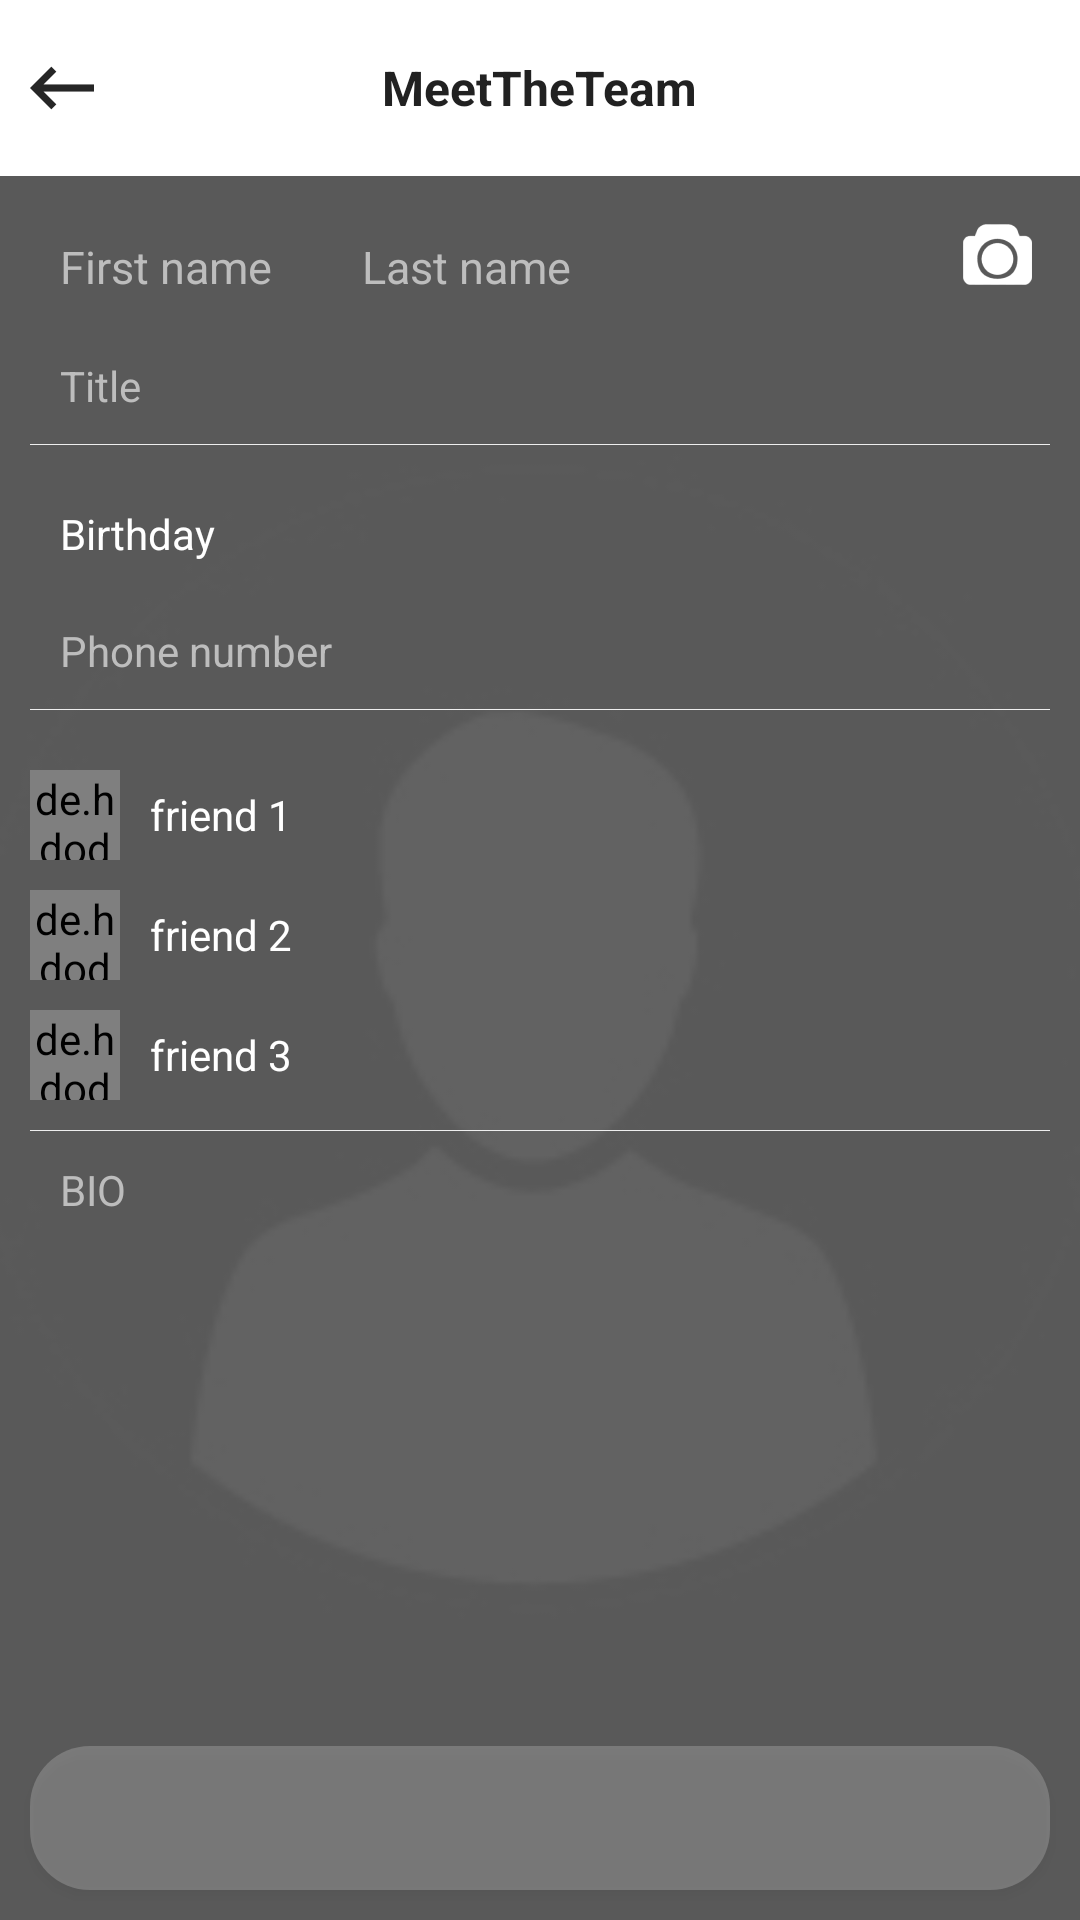

Android layout source for this screen:
<!-- AndroidManifest.xml: application theme AppTheme -->
<!-- res/layout/activity_details.xml -->
<?xml version="1.0" encoding="utf-8"?>

<LinearLayout xmlns:android="http://schemas.android.com/apk/res/android"
    android:layout_width="match_parent"
    android:layout_height="match_parent"
    android:background="@color/white"
    android:orientation="vertical">

    <RelativeLayout
        android:layout_width="match_parent"
        android:layout_height="wrap_content"
        android:gravity="center_vertical"
        android:orientation="horizontal"
        android:paddingBottom="12dp"
        android:paddingTop="12dp">

        <ImageView
            android:id="@+id/imv_back"
            android:layout_width="wrap_content"
            android:layout_height="wrap_content"
            android:padding="10dp"
            android:scaleType="centerCrop"
            android:src="@mipmap/ic_back" />

        <TextView
            android:layout_width="wrap_content"
            android:layout_height="wrap_content"
            android:layout_centerInParent="true"
            android:text="@string/app_name"
            android:textColor="@color/black"
            android:textSize="16sp"
            android:textStyle="bold" />

    </RelativeLayout>

    <FrameLayout
        android:layout_width="match_parent"
        android:layout_height="match_parent">

        <ImageView
            android:id="@+id/imv_avatar"
            android:layout_width="match_parent"
            android:layout_height="match_parent"
            android:scaleType="centerCrop"
            android:src="@mipmap/p0" />

        <View
            android:layout_width="match_parent"
            android:layout_height="match_parent"
            android:background="@color/trans2" />

        <ScrollView
            android:layout_width="match_parent"
            android:layout_height="match_parent"
            android:padding="10dp"
            android:scrollbars="none">

            <LinearLayout
                android:layout_width="match_parent"
                android:layout_height="match_parent"
                android:orientation="vertical">

                <LinearLayout
                    android:layout_width="match_parent"
                    android:layout_height="wrap_content"
                    android:orientation="horizontal">

                    <EditText
                        android:id="@+id/edt_f_name"
                        android:layout_width="wrap_content"
                        android:layout_height="wrap_content"
                        android:background="@color/transparent"
                        android:hint="First name"
                        android:padding="10dp"
                        android:singleLine="true"
                        android:textColor="@color/white"
                        android:textColorHint="@color/grayDark2"
                        android:textSize="15sp" />

                    <EditText
                        android:id="@+id/edt_l_name"
                        android:layout_width="wrap_content"
                        android:layout_height="wrap_content"
                        android:layout_marginLeft="10dp"
                        android:background="@color/transparent"
                        android:hint="Last name"
                        android:padding="10dp"
                        android:singleLine="true"
                        android:textColor="@color/white"
                        android:textColorHint="@color/grayDark2"
                        android:textSize="15sp" />

                </LinearLayout>

                <EditText
                    android:id="@+id/edt_title"
                    android:layout_width="match_parent"
                    android:layout_height="wrap_content"
                    android:background="@color/transparent"
                    android:hint="Title"
                    android:padding="10dp"
                    android:singleLine="true"
                    android:textColor="@color/white"
                    android:textColorHint="@color/grayDark2"
                    android:textSize="14sp" />

                <View
                    android:layout_width="match_parent"
                    android:layout_height="0.4dp"
                    android:background="@color/gray" />

                <TextView
                    android:id="@+id/txv_birthday"
                    android:layout_width="match_parent"
                    android:layout_height="wrap_content"
                    android:layout_marginTop="10dp"
                    android:padding="10dp"
                    android:text="@string/birthday"
                    android:textColor="@color/white"
                    android:textSize="14sp" />

                <EditText
                    android:id="@+id/edt_phone"
                    android:layout_width="match_parent"
                    android:layout_height="wrap_content"
                    android:background="@color/transparent"
                    android:hint="Phone number"
                    android:inputType="phone"
                    android:padding="10dp"
                    android:singleLine="true"
                    android:textColor="@color/white"
                    android:textColorHint="@color/grayDark2"
                    android:textSize="14sp" />

                <View
                    android:layout_width="match_parent"
                    android:layout_height="0.4dp"
                    android:background="@color/gray" />

                <LinearLayout
                    android:layout_width="match_parent"
                    android:layout_height="wrap_content"
                    android:layout_marginTop="20dp"
                    android:gravity="center_vertical"
                    android:orientation="horizontal">

                    <de.hdodenhof.circleimageview.CircleImageView
                        android:layout_width="30dp"
                        android:layout_height="30dp"
                        android:src="@color/teal" />

                    <TextView
                        android:layout_width="match_parent"
                        android:layout_height="wrap_content"
                        android:layout_marginLeft="10dp"
                        android:text="friend 1"
                        android:textColor="@color/white"
                        android:textSize="14sp" />

                </LinearLayout>

                <LinearLayout
                    android:layout_width="match_parent"
                    android:layout_height="wrap_content"
                    android:layout_marginTop="10dp"
                    android:gravity="center_vertical"
                    android:orientation="horizontal">

                    <de.hdodenhof.circleimageview.CircleImageView
                        android:layout_width="30dp"
                        android:layout_height="30dp"
                        android:src="@color/orange" />

                    <TextView
                        android:layout_width="match_parent"
                        android:layout_height="wrap_content"
                        android:layout_marginLeft="10dp"
                        android:text="friend 2"
                        android:textColor="@color/white"
                        android:textSize="14sp" />

                </LinearLayout>

                <LinearLayout
                    android:layout_width="match_parent"
                    android:layout_height="wrap_content"
                    android:layout_marginBottom="10dp"
                    android:layout_marginTop="10dp"
                    android:gravity="center_vertical"
                    android:orientation="horizontal">

                    <de.hdodenhof.circleimageview.CircleImageView
                        android:layout_width="30dp"
                        android:layout_height="30dp"
                        android:src="@color/yellow" />

                    <TextView
                        android:layout_width="match_parent"
                        android:layout_height="wrap_content"
                        android:layout_marginLeft="10dp"
                        android:text="friend 3"
                        android:textColor="@color/white"
                        android:textSize="14sp" />

                </LinearLayout>

                <View
                    android:layout_width="match_parent"
                    android:layout_height="0.4dp"
                    android:background="@color/gray" />

                <EditText
                    android:id="@+id/edt_bio"
                    android:layout_width="match_parent"
                    android:layout_height="wrap_content"
                    android:layout_marginBottom="200dp"
                    android:background="@color/transparent"
                    android:hint="BIO"
                    android:lineSpacingExtra="10dp"
                    android:padding="10dp"
                    android:textColor="@color/white"
                    android:textColorHint="@color/grayDark2"
                    android:textSize="14sp" />

            </LinearLayout>
        </ScrollView>

        <ImageView
            android:id="@+id/imv_camera"
            android:layout_width="wrap_content"
            android:layout_height="wrap_content"
            android:layout_gravity="right"
            android:padding="16dp"
            android:src="@mipmap/ic_camera" />

        <Button
            android:id="@+id/btn_add"
            android:layout_width="match_parent"
            android:layout_height="wrap_content"
            android:layout_gravity="bottom"
            android:layout_margin="10dp"
            android:background="@drawable/bg_button" />

    </FrameLayout>

</LinearLayout>
<!-- resources referenced by this layout -->
<resources>
  <color name="black">#212121</color>
  <color name="gray">#EEEEEE</color>
  <color name="grayDark2">#BDBDBD</color>
  <color name="orange">#FF8F00</color>
  <color name="teal">#8BC34A</color>
  <color name="trans2">#99000000</color>
  <color name="transparent">#00000000</color>
  <color name="white">#FFFFFF</color>
  <color name="yellow">#FFF176</color>
  <!-- drawable bg_button (drawable) -->
  <?xml version="1.0" encoding="utf-8"?>
  
  <shape xmlns:android="http://schemas.android.com/apk/res/android">
  
      <solid android:color="@color/trans3"/>
      <corners android:radius="20dp"/>
  
  </shape>
  <!-- mipmap ic_back: png bitmap (mipmap-xxhdpi, 1315 bytes) -->
  <!-- mipmap ic_camera: png bitmap (mipmap-xxhdpi, 1789 bytes) -->
  <!-- mipmap p0: jpg bitmap (mipmap-xxhdpi, 5333 bytes) -->
  <string name="app_name">MeetTheTeam</string>
  <string name="birthday">Birthday</string>
  <style name="AppTheme" parent="Theme.AppCompat.Light.NoActionBar">
          
          <item name="colorPrimary">@color/colorPrimary</item>
          <item name="colorPrimaryDark">@color/colorPrimaryDark</item>
          <item name="colorAccent">@color/colorAccent</item>
      </style>
  <color name="trans3">#33FFFFFF</color>
  <color name="colorPrimary">#3F51B5</color>
  <color name="colorPrimaryDark">#303F9F</color>
  <color name="colorAccent">#FFFFFF</color>
</resources>
